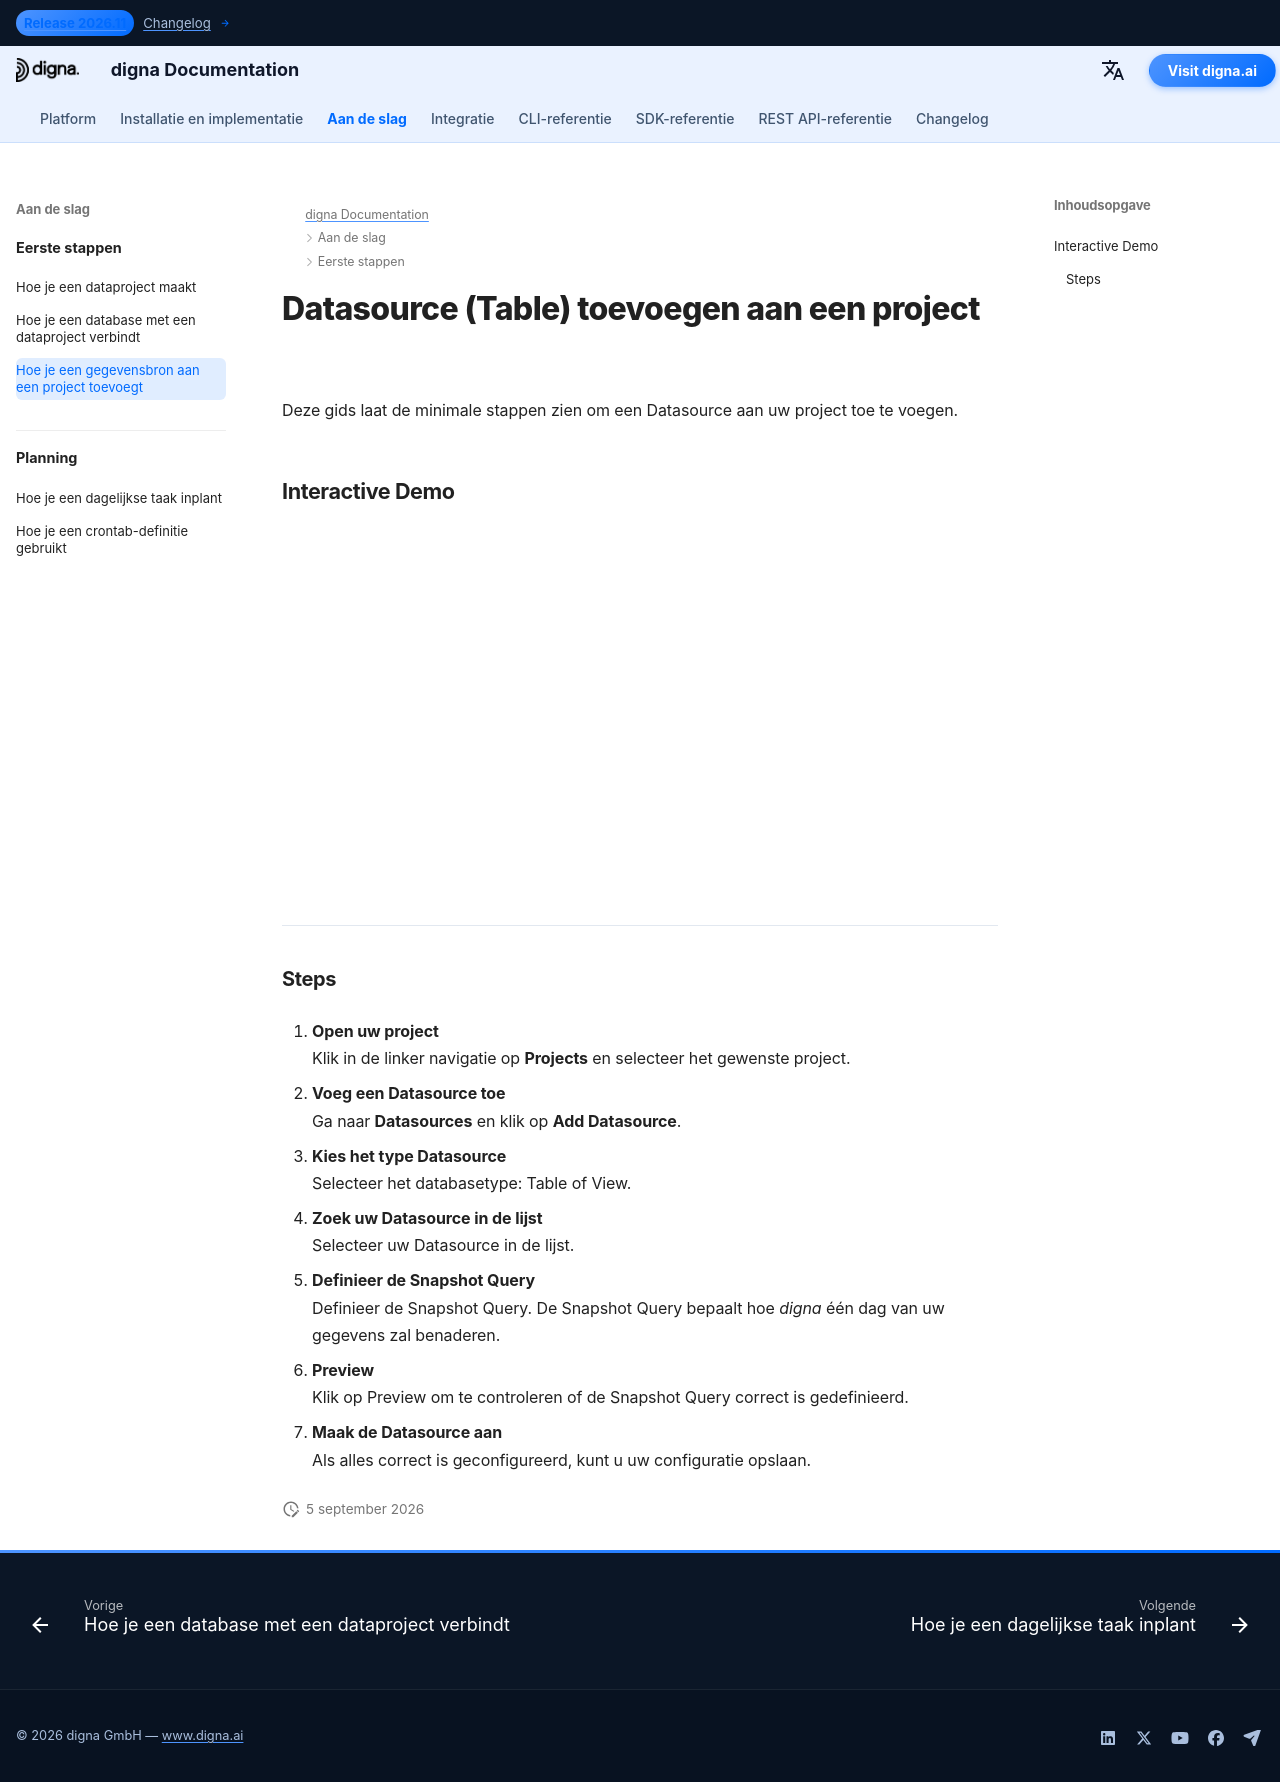

repository: dignaai/digna-docs · page: nl/getting_started/how_to_add_a_datasource_to_project/index.html · generator: mkdocs

---
title: Een database verbinden | digna Documentatie
description: Stapsgewijze handleiding voor het verbinden van een database met een bestaand project in digna. Leer hoe u een verbinding kiest, instellingen configureert en veilige toegang inschakelt.
image: /assets/logo_square.png
---

# Datasource (Table) toevoegen aan een project

Deze gids laat de minimale stappen zien om een Datasource aan uw project toe te voegen.

## Interactive Demo

<!--ARCADE EMBED START--><div style="position: relative; padding-bottom: calc(45.27777777777778% + 41px); height: 0; width: 100%;"><iframe src="https://demo.arcade.software/jvxy4tXv5xQlRAa1MsLI?embed&embed_mobile=tab&embed_desktop=inline&show_copy_link=true" title="Add a Data Source to a Project" frameborder="0" loading="lazy" webkitallowfullscreen mozallowfullscreen allowfullscreen allow="clipboard-write" style="position: absolute; top: 0; left: 0; width: 100%; height: 100%; color-scheme: light;" ></iframe></div><!--ARCADE EMBED END-->

---

### Steps

1. **Open uw project**  
   Klik in de linker navigatie op **Projects** en selecteer het gewenste project.

2. **Voeg een Datasource toe**  
   Ga naar **Datasources** en klik op **Add Datasource**.

3. **Kies het type Datasource**  
   Selecteer het databasetype: Table of View.

4. **Zoek uw Datasource in de lijst**  
   Selecteer uw Datasource in de lijst.

5. **Definieer de Snapshot Query**  
   Definieer de Snapshot Query. De Snapshot Query bepaalt hoe *digna* één dag van uw gegevens zal benaderen.

6. **Preview**  
   Klik op Preview om te controleren of de Snapshot Query correct is gedefinieerd.

7. **Maak de Datasource aan**  
   Als alles correct is geconfigureerd, kunt u uw configuratie opslaan.
